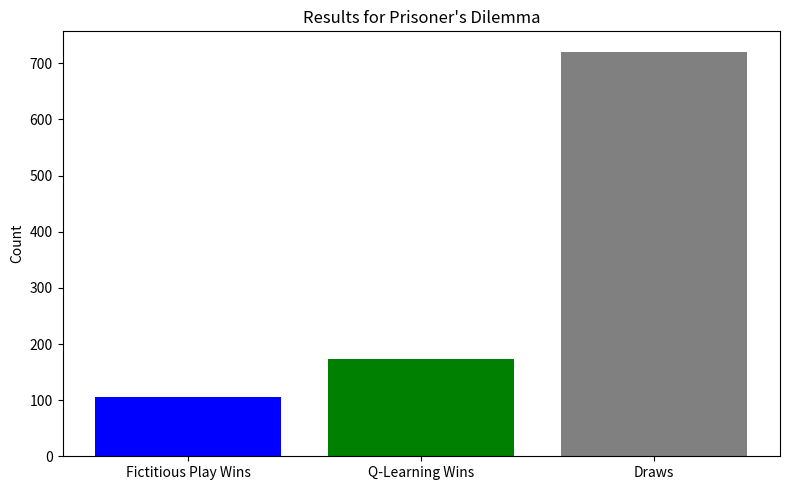

The script that saved this image:
import numpy as np
import matplotlib.pyplot as plt


# Define the payoff matrix for the Prisoner’s Dilemma
PAYOFF_MATRIX = np.array([
    [-1, -3],  # Cooperate
    [0, -2]    # Defect
])

class FictitiousPlay:
    def __init__(self, n_actions):
        self.n_actions = n_actions
        self.strategy = np.ones(n_actions) / n_actions  # Start with uniform strategy
        self.history = np.zeros(n_actions)  # Track opponent actions

    def update(self, opponent_action):
        self.history[opponent_action] += 1
        self.strategy = self.history / np.sum(self.history)

    def choose_action(self):
        return np.random.choice(range(self.n_actions), p=self.strategy)

class QLearning:
    def __init__(self, n_actions, alpha=0.1, gamma=0.9, epsilon=0.1):
        self.n_actions = n_actions
        self.q_table = np.zeros(n_actions)
        self.alpha = alpha  # Learning rate
        self.gamma = gamma  # Discount factor
        self.epsilon = epsilon  # Exploration rate

    def choose_action(self):
        if np.random.rand() < self.epsilon:
            return np.random.choice(range(self.n_actions))  # Explore
        return np.argmax(self.q_table)  # Exploit

    def update(self, action, reward):
        best_next_q = np.max(self.q_table)
        self.q_table[action] += self.alpha * (reward + self.gamma * best_next_q - self.q_table[action])

# Simulation parameters
episodes = 1000
n_actions = 2  # Cooperate, Defect

# Initialize agents
fp_agent = FictitiousPlay(n_actions)
ql_agent = QLearning(n_actions)

# Tracking results
fp_wins, ql_wins, draws = 0, 0, 0

for episode in range(episodes):
    # Agents choose actions
    fp_action = fp_agent.choose_action()
    ql_action = ql_agent.choose_action()

    # Determine rewards
    reward_fp = PAYOFF_MATRIX[fp_action, ql_action]
    reward_ql = PAYOFF_MATRIX[ql_action, fp_action]  # Payoff for Q-Learning agent

    # Update agents
    fp_agent.update(ql_action)
    ql_agent.update(ql_action, reward_ql)

    # Track outcomes
    if reward_fp > reward_ql:
        fp_wins += 1
    elif reward_fp < reward_ql:
        ql_wins += 1
    else:
        draws += 1

# Results
print("Results after", episodes, "episodes:") 
print(f"Fictitious Play wins: {fp_wins}")
print(f"Q-Learning wins: {ql_wins}")
print(f"Draws: {draws}")

# Data For Prisoners Dilemma
results = {
    "Fictitious Play Wins": fp_wins,
    "Q-Learning Wins": ql_wins,
    "Draws": draws
}

# Output Figures
plt.figure(figsize=(8, 5))
plt.bar(list(results.keys()), list(results.values()), color=['blue', 'green', 'gray'])
plt.title("Results for Prisoner's Dilemma")
plt.ylabel("Count")
plt.tight_layout()
plt.savefig("prisoners_results.png")
plt.close()

print("Figures generated and saved as 'prisoners_results.png'.")
